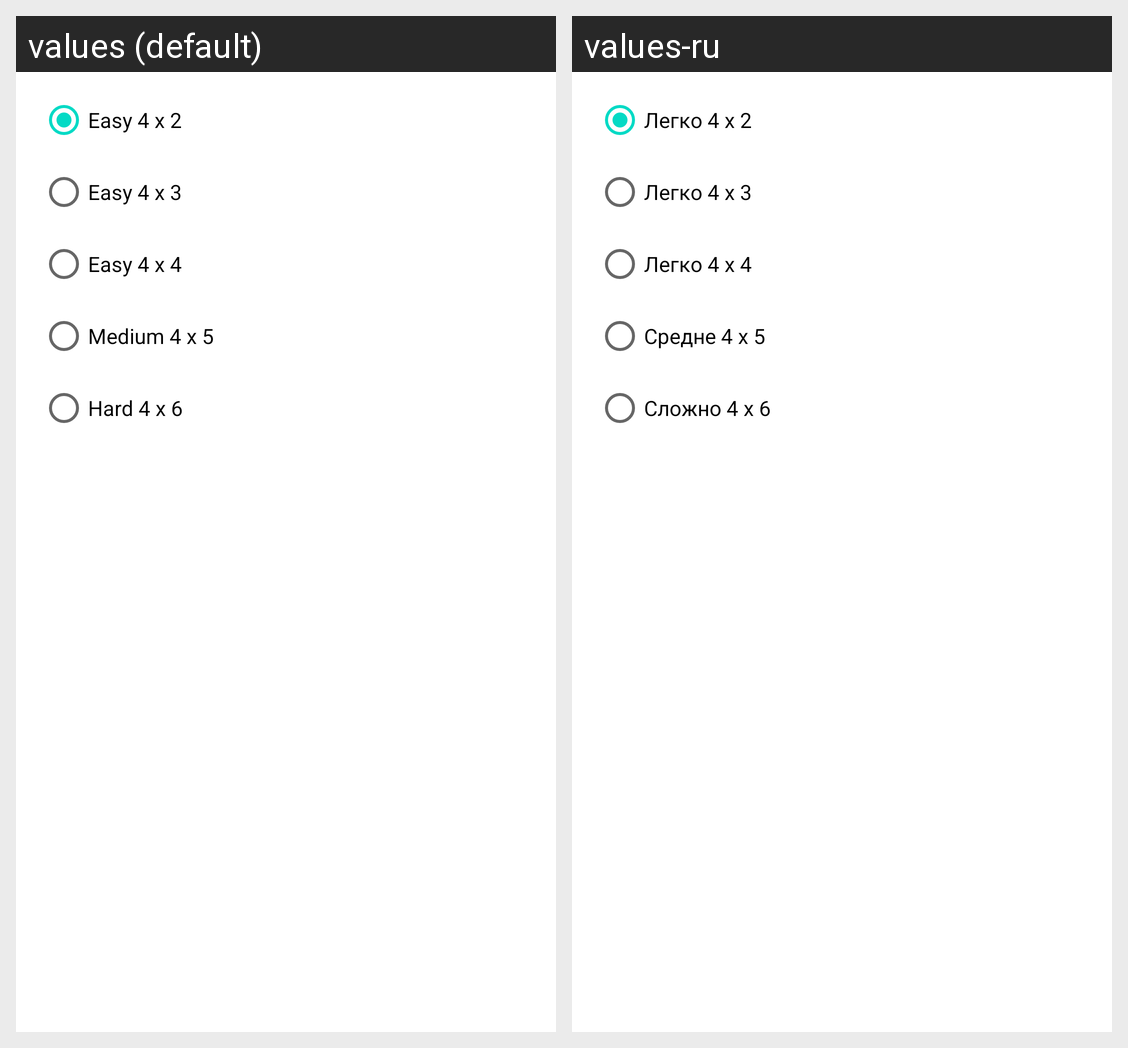

The Android screen above is rendered under two locales of the same app. Produce the string resources it draws, with the default and per-locale values.
Android screen res/layout/dialog_board_size.xml rendered under 2 locales, left to right: values (default), values-ru. Device: Nexus 5 (rendered at 1080×1920; each locale shown at half size, 540×960, under a caption strip naming it); theme Theme.MemoryGame.
Strings drawn on this screen, with the default value and each locale's value (text and hints the layout hard-codes, and strings that could not be matched under every locale, appear in the picture but are not listed):

easy1
  values: Easy 4 x 2
  values-ru: Легко 4 x 2

easy2
  values: Easy 4 x 3
  values-ru: Легко 4 x 3

easy3
  values: Easy 4 x 4
  values-ru: Легко 4 x 4

medium
  values: Medium 4 x 5
  values-ru: Средне 4 x 5

hard
  values: Hard 4 x 6
  values-ru: Сложно 4 x 6
